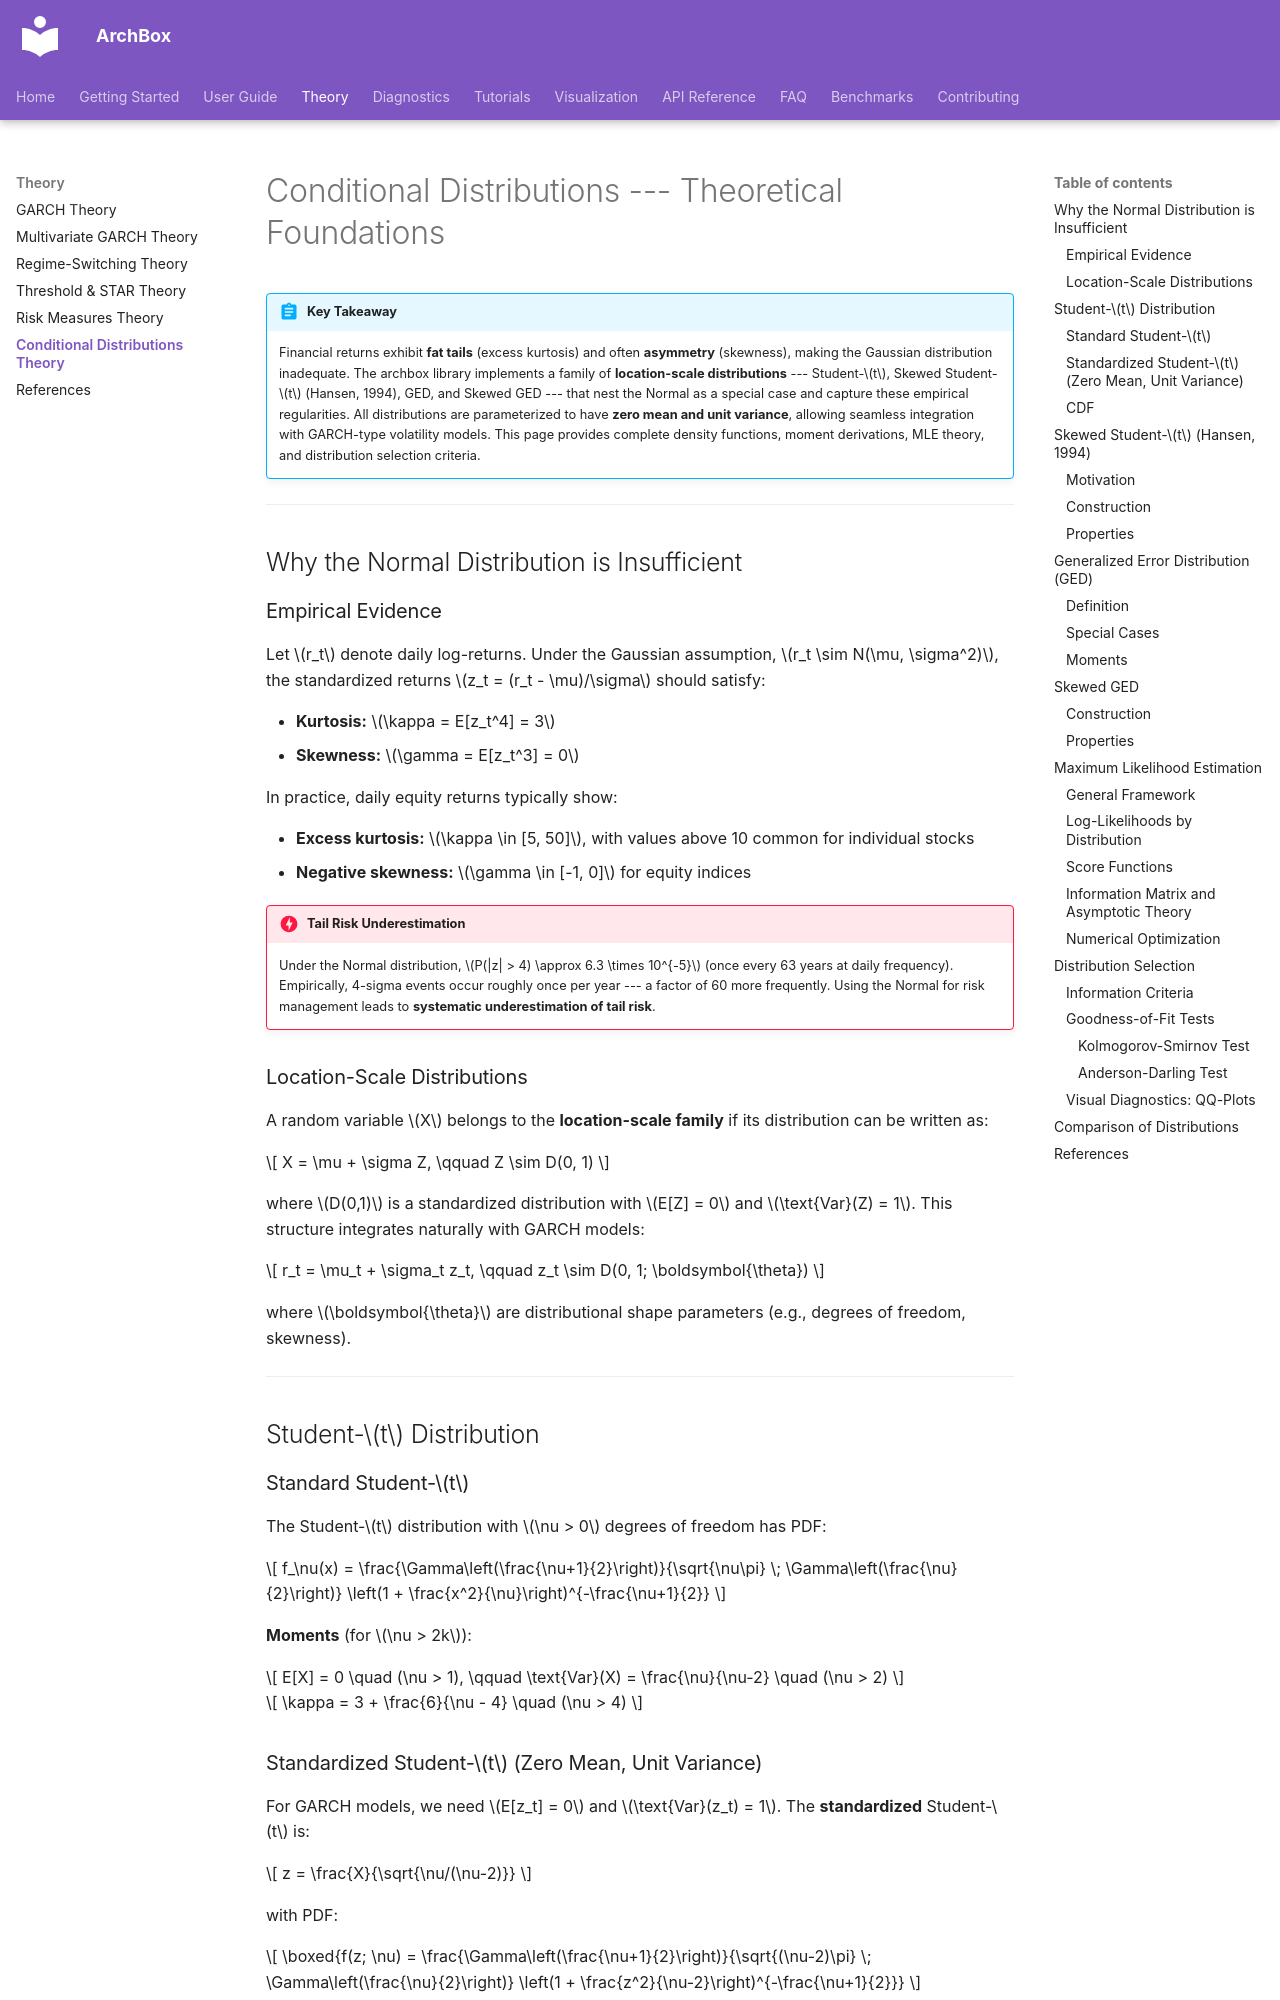

repository: ArchBox-GARCH-Models/archbox · page: theory/distributions-theory/index.html · generator: mkdocs

---
title: "Conditional Distributions Theory"
description: "Mathematical foundations of conditional distributions for financial returns: Student-t, Skewed Student-t, GED, Skewed GED, maximum likelihood estimation, and distribution selection criteria"
---

# Conditional Distributions --- Theoretical Foundations

!!! abstract "Key Takeaway"
    Financial returns exhibit **fat tails** (excess kurtosis) and often **asymmetry** (skewness), making the Gaussian distribution inadequate. The archbox library implements a family of **location-scale distributions** --- Student-$t$, Skewed Student-$t$ (Hansen, 1994), GED, and Skewed GED --- that nest the Normal as a special case and capture these empirical regularities. All distributions are parameterized to have **zero mean and unit variance**, allowing seamless integration with GARCH-type volatility models. This page provides complete density functions, moment derivations, MLE theory, and distribution selection criteria.

---

## Why the Normal Distribution is Insufficient

### Empirical Evidence

Let $r_t$ denote daily log-returns. Under the Gaussian assumption, $r_t \sim N(\mu, \sigma^2)$, the standardized returns $z_t = (r_t - \mu)/\sigma$ should satisfy:

- **Kurtosis:** $\kappa = E[z_t^4] = 3$
- **Skewness:** $\gamma = E[z_t^3] = 0$

In practice, daily equity returns typically show:

- **Excess kurtosis:** $\kappa \in [5, 50]$, with values above 10 common for individual stocks
- **Negative skewness:** $\gamma \in [-1, 0]$ for equity indices

!!! danger "Tail Risk Underestimation"
    Under the Normal distribution, $P(|z| > 4) \approx 6.3 \times 10^{-5}$ (once every 63 years at daily frequency). Empirically, 4-sigma events occur roughly once per year --- a factor of 60 more frequently. Using the Normal for risk management leads to **systematic underestimation of tail risk**.

### Location-Scale Distributions

A random variable $X$ belongs to the **location-scale family** if its distribution can be written as:

$$
X = \mu + \sigma Z, \qquad Z \sim D(0, 1)
$$

where $D(0,1)$ is a standardized distribution with $E[Z] = 0$ and $\text{Var}(Z) = 1$. This structure integrates naturally with GARCH models:

$$
r_t = \mu_t + \sigma_t z_t, \qquad z_t \sim D(0, 1; \boldsymbol{\theta})
$$

where $\boldsymbol{\theta}$ are distributional shape parameters (e.g., degrees of freedom, skewness).

---

## Student-$t$ Distribution

### Standard Student-$t$

The Student-$t$ distribution with $\nu > 0$ degrees of freedom has PDF:

$$
f_\nu(x) = \frac{\Gamma\left(\frac{\nu+1}{2}\right)}{\sqrt{\nu\pi} \; \Gamma\left(\frac{\nu}{2}\right)} \left(1 + \frac{x^2}{\nu}\right)^{-\frac{\nu+1}{2}}
$$

**Moments** (for $\nu > 2k$):

$$
E[X] = 0 \quad (\nu > 1), \qquad \text{Var}(X) = \frac{\nu}{\nu-2} \quad (\nu > 2)
$$

$$
\kappa = 3 + \frac{6}{\nu - 4} \quad (\nu > 4)
$$
